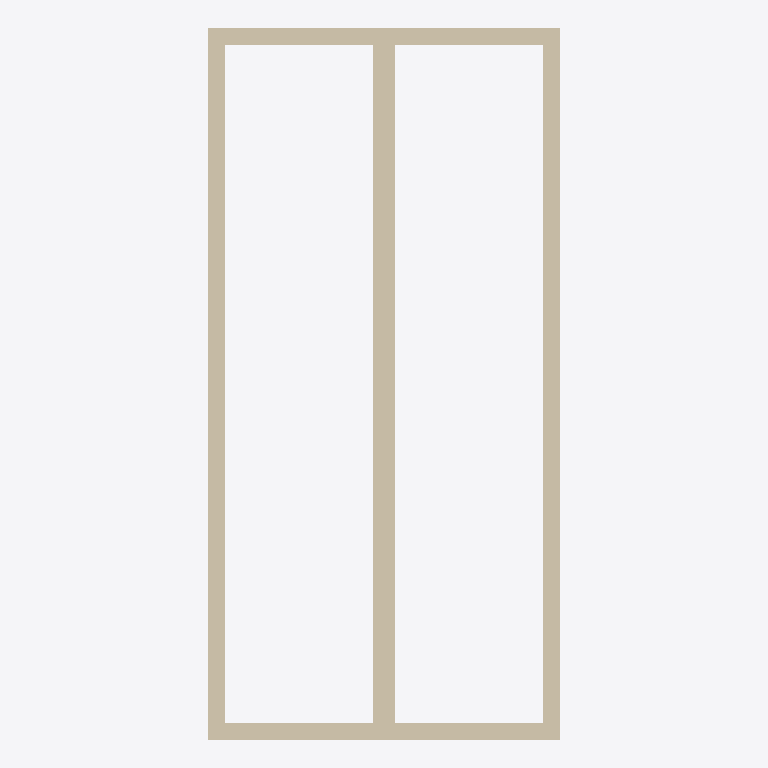
Plan cut of the same IFC building model at storey 'Roof' (level 6.00 m, cut at 7.40 m), seen from above with north up, elements coloured by IFC class (only those large enough to see are counted): 5 walls (beige). No cut surface shows.
Extent 8.8 m × 17.8 m × 7.9 m (x, y, z). Storeys (4): T/FDN at -1.25 m; Level 1 at 0.00 m; Level 2 at 3.10 m; Roof at 6.00 m. Elements (23): 22 IfcWallStandardCase, 1 IfcWall.

HEADER;
FILE_DESCRIPTION(('ViewDefinition [CoordinationView]'),'2;1');
FILE_NAME('0001','2011-05-05T12:10:27',(''),(''),'Autodesk Revit Architecture 2011 - 1.0','20100326_1700','');
FILE_SCHEMA(('IFC2X3'));
ENDSEC;
DATA;
#34=IFCPROJECT('1xS3BCk291UvhgP2a6eflL',#33,'0001',$,$,'Duplex Apartment','Project Status',(#27,#28),#23);
#37645=IFCSITE('1xS3BCk291UvhgP2a6eflN',#33,'Default',$,'',#37644,$,$,.ELEMENT.,(42,21,30,344238),(-71,-3,-35,-194702),-0.0,$,$);
#36=IFCBUILDING('1xS3BCk291UvhgP2a6eflK',#33,$,$,$,#25,$,$,.ELEMENT.,$,$,#35);
#39=IFCBUILDINGSTOREY('1xS3BCk291UvhgP2dvNMKI',#33,'Level 1',$,$,#38,$,$,.ELEMENT.,0.0);
#43=IFCBUILDINGSTOREY('1xS3BCk291UvhgP2dvNMQJ',#33,'Level 2',$,$,#42,$,$,.ELEMENT.,3.100000000000196);
#47=IFCBUILDINGSTOREY('1xS3BCk291UvhgP2dvNsgp',#33,'T/FDN',$,$,#46,$,$,.ELEMENT.,-1.25);
#51=IFCBUILDINGSTOREY('1xS3BCk291UvhgP2dvNtSE',#33,'Roof',$,$,#50,$,$,.ELEMENT.,6.000000000000207);
#5348=IFCWALL('2O2Fr$t4X7Zf8NOew3FKau',#33,'Basic Wall:Party Wall - CMU Residential Unit Dimising Wall:143239',$,'Basic Wall:Party Wall - CMU Residential Unit Dimising Wall:128555',#5251,#5347,'143239');
#22640=IFCWALLSTANDARDCASE('0jf0rYHfX3RAB3bSIRjmpw',#33,'Basic Wall:Exterior - Brick on Block:185014',$,'Basic Wall:Exterior - Brick on Block:130892',#22627,#22639,'185014');
#22730=IFCWALLSTANDARDCASE('0jf0rYHfX3RAB3bSIRjmr1',#33,'Basic Wall:Exterior - Brick on Block:185101',$,'Basic Wall:Exterior - Brick on Block:130892',#22717,#22729,'185101');
#22595=IFCWALLSTANDARDCASE('0jf0rYHfX3RAB3bSIRjmmy',#33,'Basic Wall:Exterior - Brick on Block:184944',$,'Basic Wall:Exterior - Brick on Block:130892',#22582,#22594,'184944');
#22685=IFCWALLSTANDARDCASE('0jf0rYHfX3RAB3bSIRjmoa',#33,'Basic Wall:Exterior - Brick on Block:185064',$,'Basic Wall:Exterior - Brick on Block:130892',#22672,#22684,'185064');
ENDSEC;
